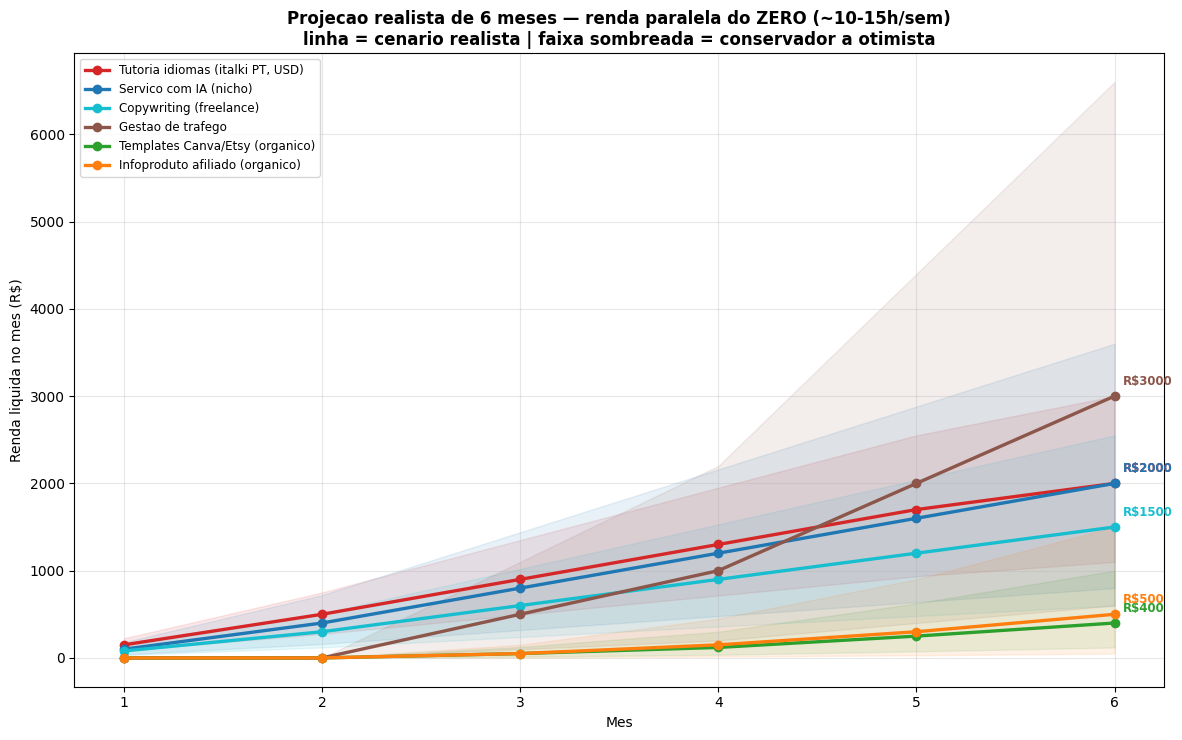

Write the Python code that produced this figure. (Note: this script raises an exception after producing the figure.)
# -*- coding: utf-8 -*-
"""Projecao realista de 6 meses para os caminhos viaveis de renda paralela (BR).
Part-time ~10-15h/sem, comecando do ZERO, valores LIQUIDOS (pos taxa de plataforma).
Cenarios: conservador / realista / otimista. Base: dados dos 5 analistas + subagentes.
Premissa-chave (honesta): a maioria comeca em ~R$0 e leva semanas/meses; estes numeros
assumem CONSISTENCIA e que voce NAO desiste (a maioria desiste)."""
import matplotlib; matplotlib.use("Agg")
import matplotlib.pyplot as plt
import numpy as np
plt.rcParams.update({"font.size":10,"font.family":"DejaVu Sans"})
meses=np.arange(1,7)

# renda liquida mensal REALISTA (R$) por mes 1..6
real={
 "Tutoria idiomas (italki PT, USD)":[150,500,900,1300,1700,2000],
 "Servico com IA (nicho)":         [100,400,800,1200,1600,2000],
 "Copywriting (freelance)":        [80,300,600,900,1200,1500],
 "Gestao de trafego":              [0,0,500,1000,2000,3000],
 "Templates Canva/Etsy (organico)":[0,0,50,120,250,400],
 "Infoproduto afiliado (organico)":[0,0,50,150,300,500],
}
# bandas conservador/otimista como fator sobre o realista no mes 6 (e curva proporcional)
fator={"Tutoria idiomas (italki PT, USD)":(0.55,1.5),"Servico com IA (nicho)":(0.4,1.8),
 "Copywriting (freelance)":(0.4,1.7),"Gestao de trafego":(0.2,2.2),
 "Templates Canva/Etsy (organico)":(0.3,2.5),"Infoproduto afiliado (organico)":(0.1,3.0)}
cor={"Tutoria idiomas (italki PT, USD)":"#d62728","Servico com IA (nicho)":"#1f77b4",
 "Copywriting (freelance)":"#17becf","Gestao de trafego":"#8c564b",
 "Templates Canva/Etsy (organico)":"#2ca02c","Infoproduto afiliado (organico)":"#ff7f0e"}

# GRAFICO 19: renda mensal (realista) com banda
fig,ax=plt.subplots(figsize=(12,7.5))
for k,v in real.items():
    v=np.array(v,float); c=cor[k]
    ax.plot(meses,v,"-o",color=c,lw=2.4,label=k,zorder=3)
    lo=v*fator[k][0]; hi=v*fator[k][1]
    ax.fill_between(meses,lo,hi,color=c,alpha=0.10,zorder=1)
    ax.annotate(f"R${v[-1]:.0f}",(6,v[-1]),xytext=(6,8),textcoords="offset points",fontsize=8.5,color=c,fontweight="bold")
ax.set_xlabel("Mes"); ax.set_ylabel("Renda liquida no mes (R$)")
ax.set_title("Projecao realista de 6 meses — renda paralela do ZERO (~10-15h/sem)\nlinha = cenario realista | faixa sombreada = conservador a otimista",fontweight="bold")
ax.legend(loc="upper left",fontsize=8.6); ax.grid(alpha=.3); ax.set_xticks(meses)
plt.tight_layout(); plt.savefig("/home/user/Projeto-novo/analise/19_projecao_6meses.png",dpi=140); plt.close()

# GRAFICO 20: acumulado 6 meses (3 cenarios)
fig,ax=plt.subplots(figsize=(12,7))
ks=list(real.keys())
acc_real=np.array([sum(real[k]) for k in ks])
acc_lo=np.array([sum(np.array(real[k])*fator[k][0]) for k in ks])
acc_hi=np.array([sum(np.array(real[k])*fator[k][1]) for k in ks])
o=np.argsort(acc_real); y=np.arange(len(ks))
ax.barh(y,[acc_real[i] for i in o],color=[cor[ks[i]] for i in o],edgecolor="k",lw=.5,alpha=.9)
for j,i in enumerate(o):
    ax.errorbar(acc_real[i],j,xerr=[[acc_real[i]-acc_lo[i]],[acc_hi[i]-acc_real[i]]],fmt="none",ecolor="k",capsize=4,lw=1.3)
    ax.text(acc_hi[i]+200,j,f"realista R${acc_real[i]:.0f}\n(R${acc_lo[i]:.0f} a R${acc_hi[i]:.0f})",va="center",fontsize=8)
ax.set_yticks(y); ax.set_yticklabels([ks[i] for i in o])
ax.set_xlabel("Total acumulado em 6 meses (R$)")
ax.set_title("Quanto entra no TOTAL nos primeiros 6 meses\nbarra = realista | hastes = conservador a otimista",fontweight="bold")
ax.set_xlim(0,max(acc_hi)*1.25)
plt.tight_layout(); plt.savefig("/home/user/Projeto-novo/analise/20_acumulado_6meses.png",dpi=140); plt.close()

print(f"{'caminho':34s}{'M6 realista':>12}{'6m acumulado':>14}{'faixa 6m':>22}")
for i in np.argsort(-acc_real):
    print(f"{ks[i]:34s}{real[ks[i]][-1]:>10}R${acc_real[i]:>11.0f}   R${acc_lo[i]:.0f}-{acc_hi[i]:.0f}")
print("\nGraficos 19 e 20 salvos.")
